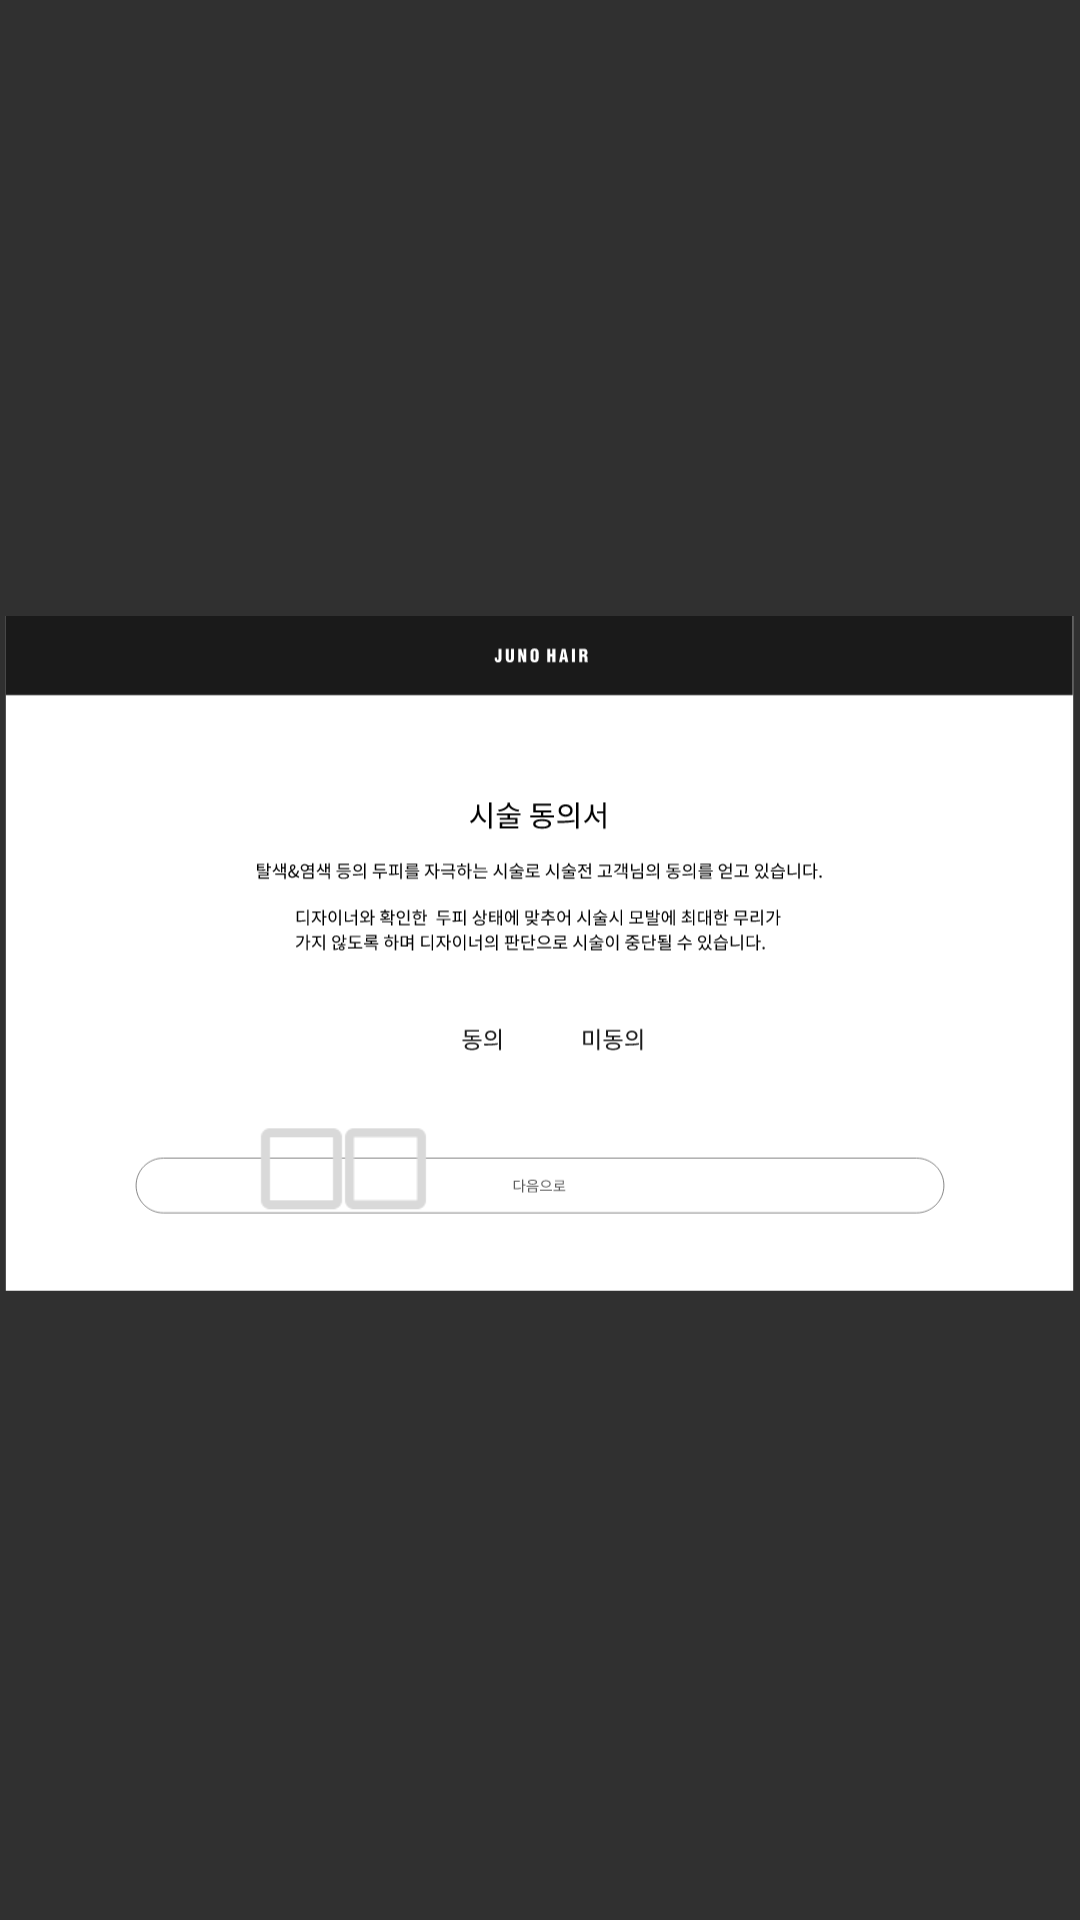

Android layout source for this screen:
<!-- AndroidManifest.xml: application theme Theme.AppCompat.NoActionBar -->
<!-- res/layout/agreement.xml -->
<?xml version="1.0" encoding="utf-8"?>
<androidx.constraintlayout.widget.ConstraintLayout
    tools:context=".Agreement"
    android:layout_height="match_parent" android:layout_width="match_parent"
    xmlns:tools="http://schemas.android.com/tools"
    xmlns:app="http://schemas.android.com/apk/res-auto"
    xmlns:android="http://schemas.android.com/apk/res/android">

    <ImageView
        android:layout_width="match_parent"
        android:layout_height="match_parent"
        app:srcCompat="@drawable/agreement"
        tools:ignore="MissingConstraints"
        tools:layout_editor_absoluteX="39dp"
        tools:layout_editor_absoluteY="-98dp" />

    <CheckBox
        android:id="@+id/agree"
        android:layout_width="126dp"
        android:layout_height="133dp"
        android:background="#00ff0000"
        android:buttonTint="#D9D9D9"
        android:scaleX="1.5"
        android:scaleY="1.5"
        app:layout_constraintBottom_toBottomOf="parent"
        app:layout_constraintEnd_toEndOf="parent"
        app:layout_constraintHorizontal_bias="0.461"
        app:layout_constraintStart_toStartOf="parent"
        app:layout_constraintTop_toTopOf="parent"
        app:layout_constraintVertical_bias="0.638" />

    <CheckBox
        android:id="@+id/disagree"
        android:layout_width="126dp"
        android:layout_height="133dp"
        android:background="#00ff0000"
        android:buttonTint="#D9D9D9"
        android:scaleX="1.5"
        android:scaleY="1.5"
        app:layout_constraintBottom_toBottomOf="parent"
        app:layout_constraintEnd_toEndOf="parent"
        app:layout_constraintHorizontal_bias="0.581"
        app:layout_constraintStart_toStartOf="parent"
        app:layout_constraintTop_toTopOf="parent"
        app:layout_constraintVertical_bias="0.638" />

    <Button
        android:id="@+id/agree_btn_nxt"
        android:layout_width="930dp"
        android:layout_height="73dp"
        android:background="#00ff0000"

        app:layout_constraintBottom_toBottomOf="parent"
        app:layout_constraintEnd_toEndOf="parent"
        app:layout_constraintStart_toStartOf="parent"
        app:layout_constraintTop_toTopOf="parent"
        app:layout_constraintVertical_bias="0.861" />
</androidx.constraintlayout.widget.ConstraintLayout>
<!-- resources referenced by this layout -->
<resources>
  <!-- drawable agreement: vector/xml drawable (drawable, 29149 chars, omitted) -->
</resources>
